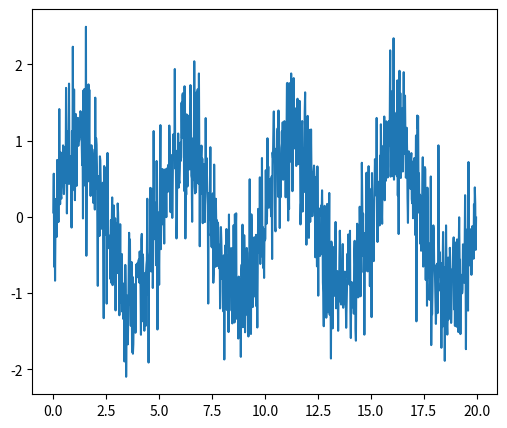
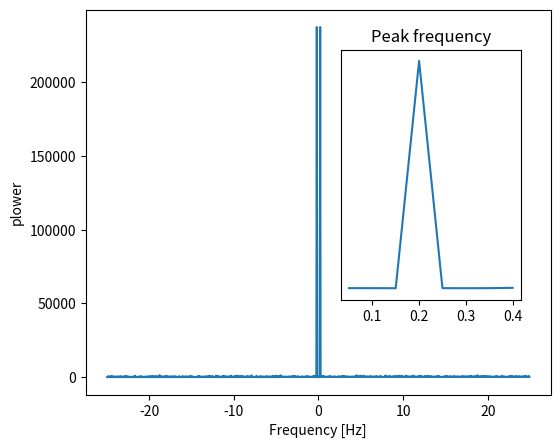
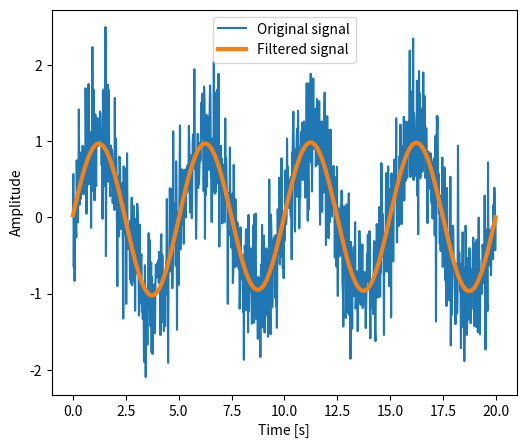

Python code for these plots, in order:
import numpy as np
import scipy as sp
import matplotlib.pyplot as plt

# Seed the random number generator
rng = np.random.default_rng(27446968)

time_step = 0.02
period = 5.0

time_vec = np.arange(0, 20, time_step)
sig = np.sin(2 * np.pi / period * time_vec) + 0.5 * np.random.randn(time_vec.size)

plt.figure(figsize=(6, 5))
plt.plot(time_vec, sig, label="Original signal")

# The FFT of the signal
sig_fft = sp.fftpack.fft(sig)

# And the power (sig_fft is of complex dtype)
power = np.abs(sig_fft) ** 2

# The corresponding frequencies
sample_freq = sp.fftpack.fftfreq(sig.size, d=time_step)

# Plot the FFT power
plt.figure(figsize=(6, 5))
plt.plot(sample_freq, power)
plt.xlabel("Frequency [Hz]")
plt.ylabel("plower")

# Find the peak frequency: we can focus on only the positive frequencies
pos_mask = np.where(sample_freq > 0)
freqs = sample_freq[pos_mask]
peak_freq = freqs[power[pos_mask].argmax()]

# Check that it does indeed correspond to the frequency that we generate
# the signal with
np.allclose(peak_freq, 1.0 / period)

# An inner plot to show the peak frequency
axes = plt.axes([0.55, 0.3, 0.3, 0.5])
plt.title("Peak frequency")
plt.plot(freqs[:8], power[pos_mask][:8])
plt.setp(axes, yticks=[])

# scipy.signal.find_peaks_cwt can also be used for more advanced
# peak detection

high_freq_fft = sig_fft.copy()
high_freq_fft[np.abs(sample_freq) > peak_freq] = 0
filtered_sig = sp.fftpack.ifft(high_freq_fft)

plt.figure(figsize=(6, 5))
plt.plot(time_vec, sig, label="Original signal")
plt.plot(time_vec, filtered_sig, linewidth=3, label="Filtered signal")
plt.xlabel("Time [s]")
plt.ylabel("Amplitude")

plt.legend(loc="best")

plt.show()
